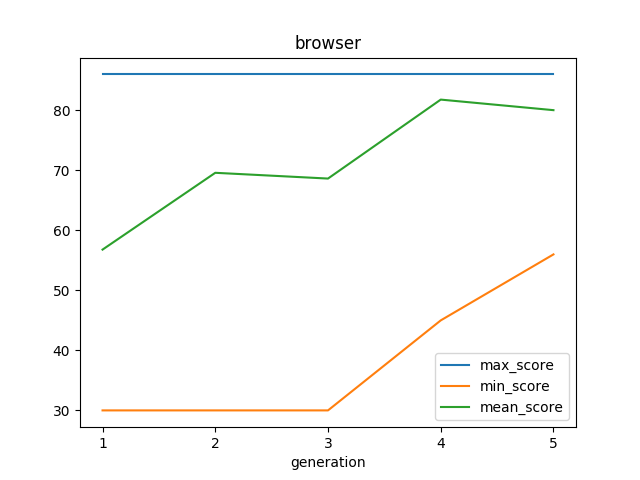

The data file committed next to this chart (first rows):
generation, checkpoint_id, max_score, min_score, mean_score, cid_min_score, cid_max_score
1, browser/1/20190828-0812, 86.0, 30.0, 56.8, 1_11, 1_25
2, browser/2/20190828-0812, 86.0, 30.0, 69.6, 2_4, 2_25
3, browser/3/20190828-0812, 86.0, 30.0, 68.64, 3_19, 3_25
4, browser/4/20190828-0812, 86.0, 45.0, 81.8, 4_7, 4_25
5, browser/5/20190828-0812, 86.0, 56.0, 80.04, 5_4, 5_25
